The GitHub repository Rout222/cafes contains a labelled image folder "imagens" with 3 categories: bons, quebrados, sujeira. Examples follow, each with its label.

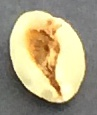
Label: bons

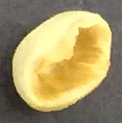
Label: bons

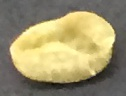
Label: quebrados

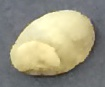
Label: bons

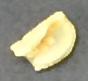
Label: quebrados

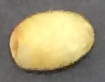
Label: bons
